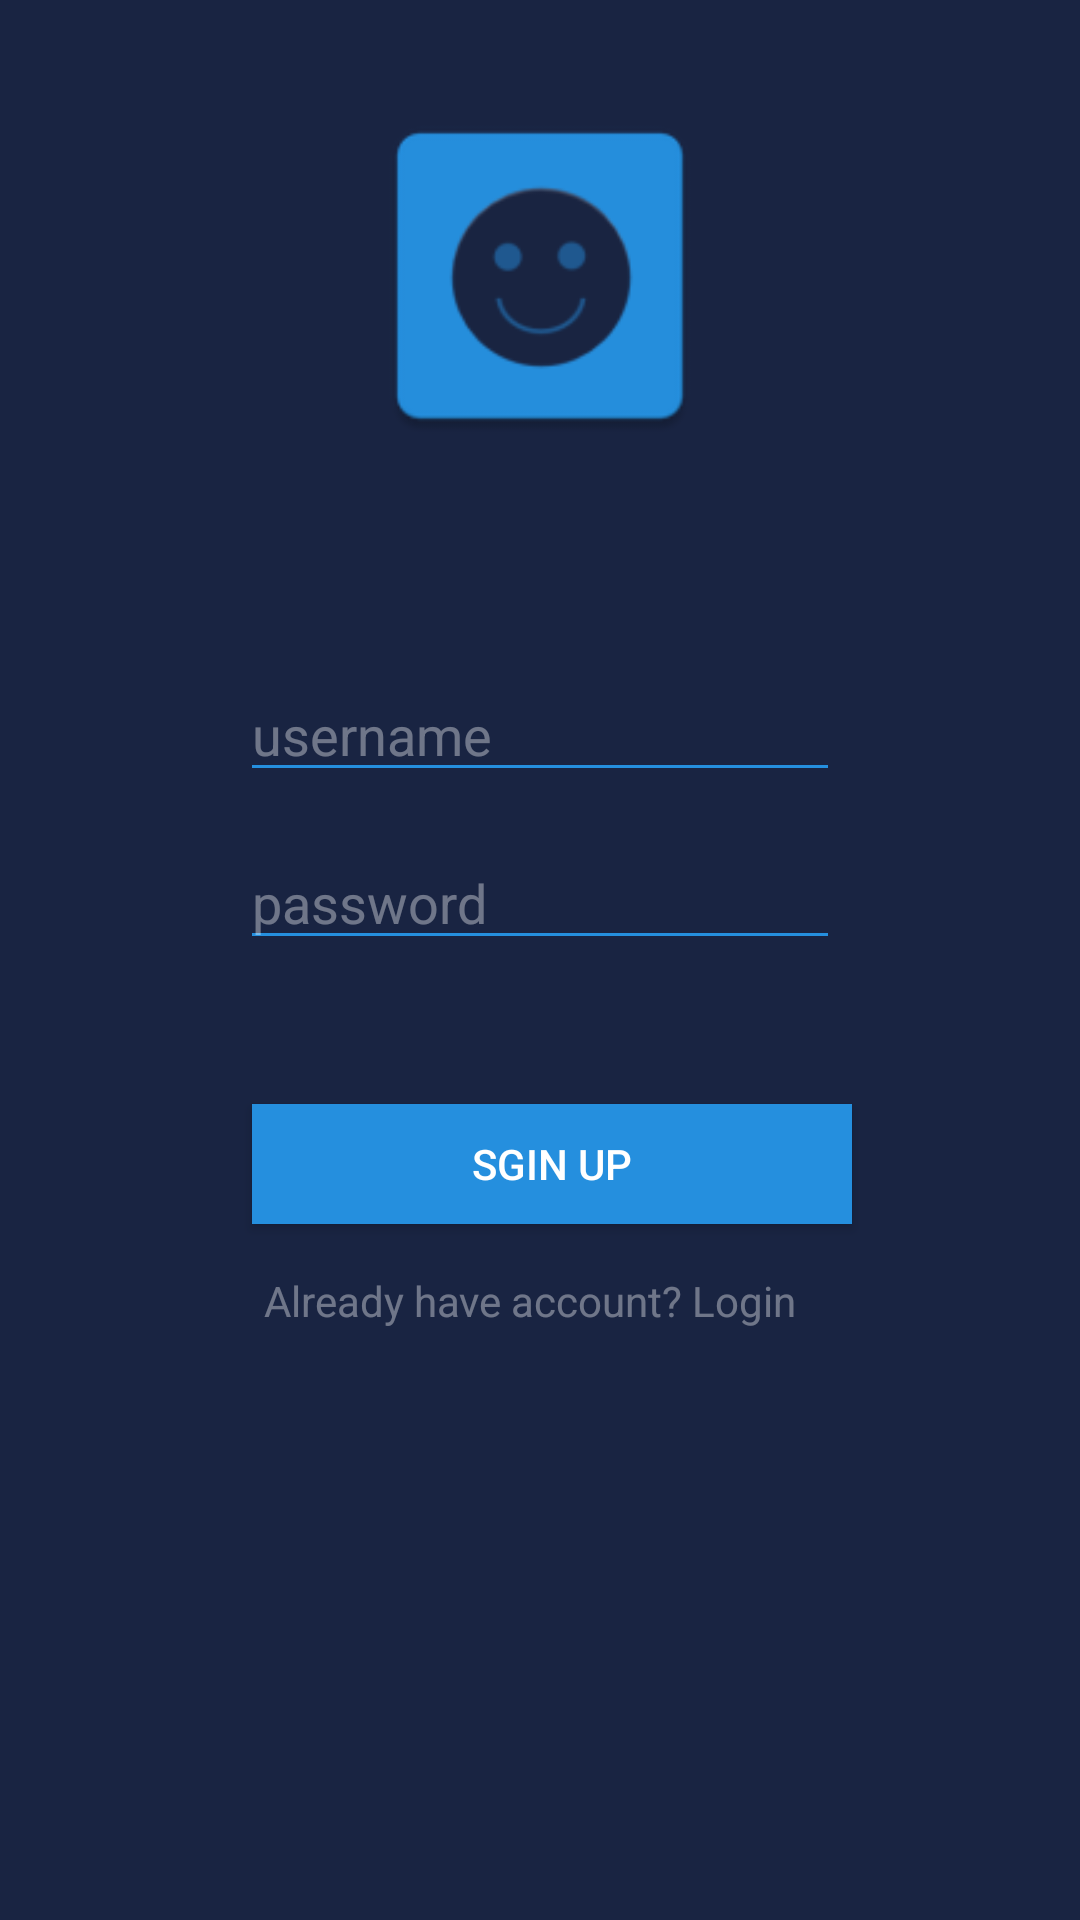

Android layout source for this screen:
<!-- AndroidManifest.xml: application theme AppTheme -->
<!-- res/layout/activity_sginup.xml -->
<?xml version="1.0" encoding="utf-8"?>

<android.support.constraint.ConstraintLayout xmlns:android="http://schemas.android.com/apk/res/android"
    xmlns:app="http://schemas.android.com/apk/res-auto"
    xmlns:tools="http://schemas.android.com/tools"
    android:layout_width="match_parent"
    android:layout_height="match_parent"
    android:background="@color/primaryColor"
    tools:context=".view.SignUpActivity">

    <EditText
        android:id="@+id/username_editText_signUp"
        android:layout_width="200dp"
        android:layout_height="40dp"
        android:layout_marginStart="8dp"
        android:layout_marginTop="72dp"
        android:layout_marginEnd="8dp"
        android:backgroundTint="@color/secondaryColor"
        android:hint="username"
        android:textColor="@color/primaryTextColor"
        android:textColorHint="@color/secondaryTextColor"
        app:layout_constraintEnd_toEndOf="parent"
        app:layout_constraintStart_toStartOf="parent"
        app:layout_constraintTop_toBottomOf="@+id/imageView4" />

    <EditText
        android:id="@+id/password_editText_signUp"
        android:layout_width="200dp"
        android:layout_height="40dp"
        android:layout_marginTop="16dp"
        android:layout_marginEnd="8dp"
        android:backgroundTint="@color/secondaryColor"
        android:hint="password"
        android:textColor="@color/primaryTextColor"
        android:textColorHint="@color/secondaryTextColor"
        app:layout_constraintEnd_toEndOf="@+id/username_editText_signUp"
        app:layout_constraintHorizontal_bias="0.0"
        app:layout_constraintStart_toStartOf="@+id/username_editText_signUp"
        app:layout_constraintTop_toBottomOf="@+id/username_editText_signUp" />

    <Button
        android:id="@+id/signUp_button_signUp"
        android:layout_width="200dp"
        android:layout_height="40dp"
        android:layout_marginStart="8dp"
        android:layout_marginTop="48dp"
        android:background="@color/secondaryColor"
        android:text="SGIN UP"
        android:textColor="@color/primaryTextColor"
        android:textColorHint="@color/secondaryTextColor"
        app:layout_constraintEnd_toEndOf="@+id/password_editText_signUp"
        app:layout_constraintStart_toStartOf="@+id/password_editText_signUp"
        app:layout_constraintTop_toBottomOf="@+id/password_editText_signUp" />

    <TextView
        android:id="@+id/already_have_account_signup"
        android:layout_width="wrap_content"
        android:layout_height="wrap_content"
        android:layout_marginStart="4dp"
        android:layout_marginTop="16dp"
        android:layout_marginEnd="8dp"
        android:text="Already have account? Login"
        android:textColor="@color/secondaryTextColor"
        app:layout_constraintEnd_toEndOf="@+id/login_button_login"
        app:layout_constraintStart_toStartOf="@+id/signUp_button_signUp"
        app:layout_constraintTop_toBottomOf="@+id/signUp_button_signUp" />

    <ImageView
        android:id="@+id/imageView4"
        android:layout_width="120dp"
        android:layout_height="120dp"
        android:layout_marginStart="8dp"
        android:layout_marginTop="32dp"
        android:layout_marginEnd="8dp"
        android:layout_marginBottom="8dp"
        app:layout_constraintBottom_toTopOf="@+id/username_editText_signUp"
        app:layout_constraintEnd_toEndOf="parent"
        app:layout_constraintStart_toStartOf="parent"
        app:layout_constraintTop_toTopOf="parent"
        app:srcCompat="@mipmap/ic_launcher" />

</android.support.constraint.ConstraintLayout>
<!-- resources referenced by this layout -->
<resources>
  <color name="primaryColor">#192442</color>
  <color name="primaryTextColor">#ffffff</color>
  <color name="secondaryColor">#258fde</color>
  <color name="secondaryTextColor">#60ffffff</color>
  <!-- mipmap ic_launcher: png bitmap (mipmap-hdpi, 1709 bytes) -->
  <style name="AppTheme" parent="Theme.AppCompat.Light.NoActionBar">
          
          <item name="colorPrimary">@color/primaryColor</item>
          <item name="colorPrimaryDark">@color/primaryDarkColor</item>
          <item name="colorAccent">@color/secondaryColor</item>
  
  
      </style>
  <color name="primaryDarkColor">#00001c</color>
</resources>
